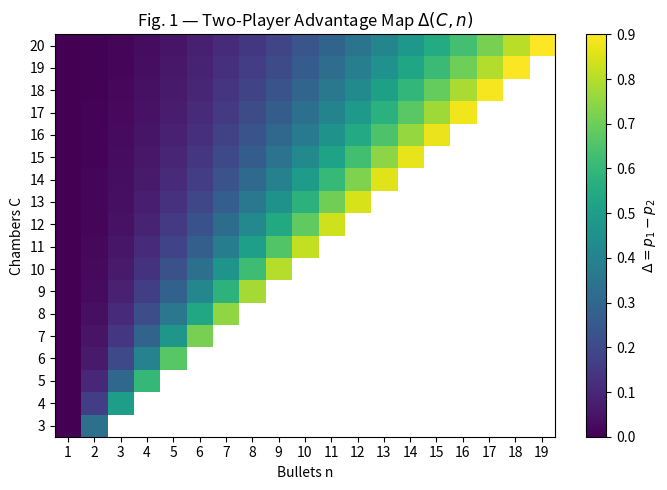
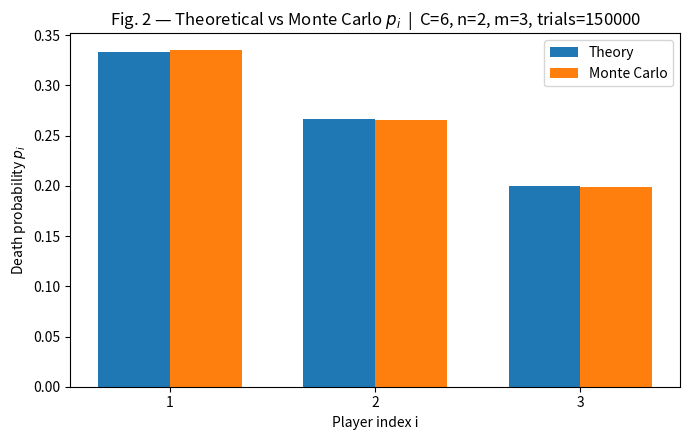
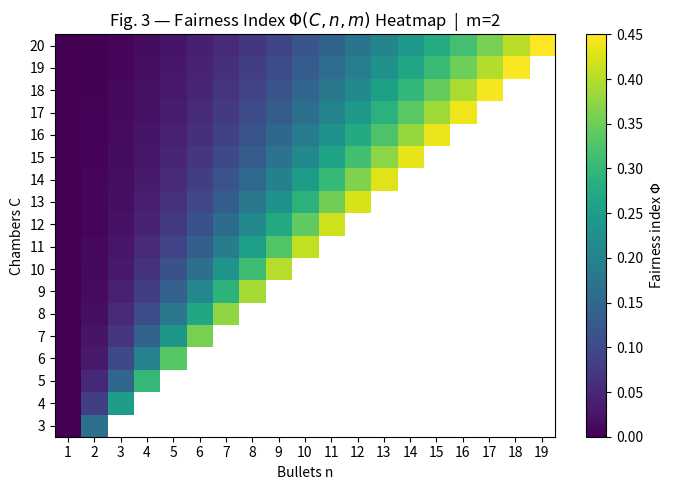
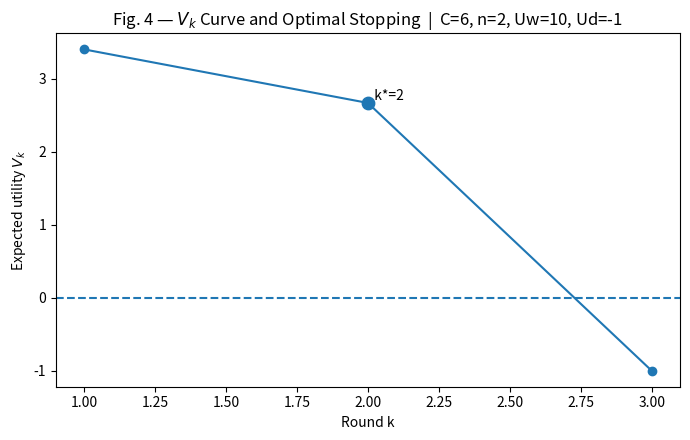
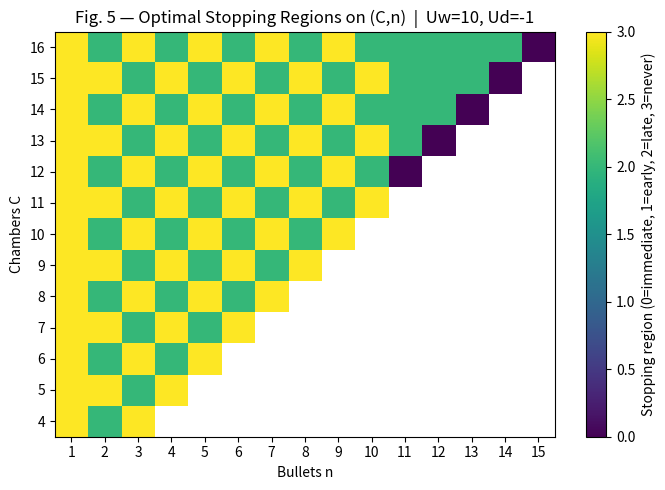
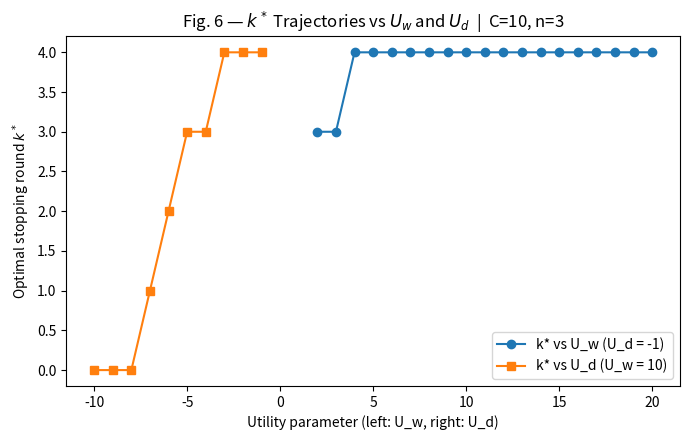

Recreate these plots in Python, in order.
# -*- coding: utf-8 -*-
"""
English-only figure generator for the Russian Roulette paper.

Outputs six figures:
(1) Theoretical vs Monte Carlo p_i comparison
(2) Fairness index Φ(C,n,m) heatmap
(3) Two-player advantage Δ = p1 - p2 map
(4) V_k curve with optimal stopping point k*
(5) Optimal stopping regions on (C,n) plane
(6) k* trajectories under varying U_w and U_d

Rules:
- Use matplotlib only (no seaborn).
- One chart per figure (no subplots).
- Do not set specific colors/styles.
- Save figures under /mnt/data as PNG.

"""

import math
import random
import numpy as np
import matplotlib.pyplot as plt
import os
from datetime import datetime
import logging
import time

# ensure output folder exists (place images next to this script)
script_dir = os.path.dirname(os.path.abspath(__file__)) if "__file__" in globals() else os.getcwd()
out_dir = os.path.join(script_dir, "img")
os.makedirs(out_dir, exist_ok=True)

# --------------------------
# Logging helpers (added): terminal + file with timestamp
# --------------------------

logs_dir = os.path.join(script_dir, "logs")
os.makedirs(logs_dir, exist_ok=True)

def setup_logger(name: str = "montecarlo", level=logging.INFO):
    """Create a logger that writes to terminal and a timestamped file."""
    ts = datetime.now().strftime("%Y%m%d-%H%M%S")
    log_path = os.path.join(logs_dir, f"{name}-{ts}.log")

    logger = logging.getLogger(name)
    logger.setLevel(level)
    logger.handlers.clear()

    fmt = logging.Formatter("%(asctime)s [%(levelname)s] %(message)s")

    # File handler
    fh = logging.FileHandler(log_path, encoding="utf-8")
    fh.setFormatter(fmt)
    logger.addHandler(fh)

    # Console handler
    ch = logging.StreamHandler()
    ch.setFormatter(fmt)
    logger.addHandler(ch)

    logger.propagate = False
    logger.info(f"Log file initialized: {log_path}")
    return logger, log_path

# Global logger
LOGGER, LOG_PATH = setup_logger("montecarlo")

# --------------------------
# Core probability / fairness / simulation / DP helpers
# --------------------------

def death_probs_theory(C: int, n: int, m: int):
    """
    Theoretical death probabilities for one-shot, no-spin variant.
    Player order is fixed; player i shoots the (i-th) chamber exactly once.
    p_i = [∏_{j=1}^{i-1} (C-j+1-n)/(C-j+1)] * [n/(C-i+1)]
    """
    probs = []
    survive_prefix = 1.0
    for i in range(1, m + 1):
        p_i = survive_prefix * (n / (C - i + 1))
        probs.append(p_i)
        survive_prefix *= (C - i + 1 - n) / (C - i + 1)
    return probs


def simulate_one_shot(
    C: int,
    n: int,
    m: int,
    trials: int = 200_000,
    rng_seed: int = 42,
    logger: logging.Logger = None,
    log_every: int = 10_000
):
    """
    Monte Carlo for one-shot, no-spin:
    - Randomly place n bullets among C chambers (without replacement).
    - Players 1..m each take one shot in order.
    - If a player hits a bullet, that player dies and the round ends.
    Returns empirical death probabilities for players 1..m.

    Added behavior:
    - Periodically logs progress and running estimates to terminal and to a timestamped log file.
    - On KeyboardInterrupt, logs partial estimates before returning.
    """
    if logger is None:
        logger = LOGGER

    rnd = random.Random(rng_seed)
    deaths = [0] * m
    start = time.perf_counter()

    logger.info(f"[MC-START] C={C}, n={n}, m={m}, trials={trials}, seed={rng_seed}")
    logger.info(f"[MC-START] log_every={log_every}")

    try:
        for t in range(trials):
            bullet_positions = set(rnd.sample(range(C), n))
            for i in range(m):
                if i in bullet_positions:
                    deaths[i] += 1
                    break

            # Progress logging
            step = t + 1
            if step % log_every == 0 or step == trials:
                running_probs = [d / step for d in deaths]
                elapsed = time.perf_counter() - start
                pct = 100.0 * step / trials
                logger.info(
                    f"[MC-PROGRESS] {step}/{trials} ({pct:.1f}%) "
                    f"elapsed={elapsed:.2f}s "
                    f"running p_i={['{:.6f}'.format(x) for x in running_probs]}"
                )

    except KeyboardInterrupt:
        # Record partial results if interrupted
        step = max(1, t + 1)  # t may be undefined in some edge cases
        running_probs = [d / step for d in deaths]
        elapsed = time.perf_counter() - start
        logger.warning(
            f"[MC-INTERRUPTED] at {step}/{trials} "
            f"elapsed={elapsed:.2f}s "
            f"partial p_i={['{:.6f}'.format(x) for x in running_probs]}"
        )

    final_probs = [d / trials for d in deaths]
    total_elapsed = time.perf_counter() - start
    logger.info(f"[MC-DONE] total_elapsed={total_elapsed:.2f}s final p_i={['{:.6f}'.format(x) for x in final_probs]}")
    return final_probs


def fairness_index_from_probs(ps):
    """Standard deviation of death probabilities."""
    ps = np.array(ps, dtype=float)
    return float(ps.std())


def fairness_index(C: int, n: int, m: int):
    """Compute Φ from theory p_i."""
    ps = death_probs_theory(C, n, m)
    return fairness_index_from_probs(ps)


def advantage_gap_two_players(C: int, n: int):
    """
    Δ = p1 - p2 for m=2.
    p1 = n/C
    p2 = (C-n)/C * n/(C-1) = n(C-n)/(C(C-1))
    Δ = (n/C) - n(C-n)/(C(C-1)) = (n/C) * ((n-1)/(C-1))
    """
    if C <= 1 or n < 0 or n >= C:
        return None
    p1 = n / C
    p2 = (C - n) / C * (n / (C - 1))
    return p1 - p2


def Vk_curve(C: int, n: int, Uwin: float = 10.0, Uforfeit: float = 0.0, Udeath: float = -1.0):
    """
    Dynamic programming for optimal stopping (two players, no spin, fixed layout per round):
    Round k has two shots: you first, then opponent if you survive.
    V_k = P_die*Udeath + P_win*Uwin + P_continue*V_{k+1}
    Terminal: for the last feasible round k_max, if d_k = n (only bullets remain), set V_k = Udeath.
    Returns: list of (k, V_k) for k=1..k_max, and k_star = max k with V_k > Uforfeit (0 if none).
    """
    # Find k_max such that d_k = C - 2k + 2 >= n and at least 2 chambers remain.
    kmax = 0
    k = 1
    while True:
        d_k = C - 2 * k + 2
        if d_k >= n and d_k >= 2:
            kmax = k
            k += 1
        else:
            break
    if kmax == 0:
        return [], 0

    V = {}
    d_kmax = C - 2 * kmax + 2
    if d_kmax == n:
        V[kmax] = Udeath
    else:
        d = d_kmax
        P_die = n / d
        P_win = (d - n) / d * (n / (d - 1)) if d > 1 else 0.0
        P_cont = (d - n) / d * ((d - 1 - n) / (d - 1)) if d > 1 else 0.0
        V[kmax] = P_die * Udeath + P_win * Uwin + P_cont * Uforfeit

    for k in range(kmax - 1, 0, -1):
        d = C - 2 * k + 2
        P_die = n / d
        if d > 1:
            P_win = (d - n) / d * (n / (d - 1))
            P_cont = (d - n) / d * ((d - 1 - n) / (d - 1))
        else:
            P_win = 0.0
            P_cont = 0.0
        V[k] = P_die * Udeath + P_win * Uwin + P_cont * V[k + 1]

    k_star = 0
    for k in range(1, kmax + 1):
        if V[k] > Uforfeit:
            k_star = k

    curve = [(k, V[k]) for k in range(1, kmax + 1)]
    return curve, k_star


# --------------------------
# Figure 1: Theory vs Monte Carlo p_i
# --------------------------
def figure1_pi_compare(C=6, n=2, m=3, trials=150_000): 
    # Fig. 1 now: Two-player advantage heatmap (previously Fig. 3)
    Cs = list(range(3, 21))
    max_n = 20 - 1
    delta_grid = np.full((len(Cs), max_n), np.nan, dtype=float)

    for i, Cc in enumerate(Cs):
        for nn in range(1, Cc):
            delta_grid[i, nn - 1] = advantage_gap_two_players(Cc, nn)

    plt.figure(figsize=(7, 5))
    plt.imshow(delta_grid, aspect='auto', origin='lower')
    plt.colorbar(label='$\\Delta = p_1 - p_2$')
    plt.title('Fig. 1 — Two-Player Advantage Map $\\Delta(C,n)$')
    plt.xlabel('Bullets n')
    plt.ylabel('Chambers C')
    plt.xticks(range(max_n), range(1, max_n + 1))
    plt.yticks(range(len(Cs)), Cs)
    plt.tight_layout()
    plt.savefig(os.path.join(out_dir, 'fig1_advantage_heatmap_en.png'), dpi=200)
    plt.close()


# --------------------------
# Figure 2: Theoretical vs Monte Carlo p_i (swapped)
# --------------------------
def figure2_phi_heatmap(m=2, C_min=3, C_max=12):
    # Fig. 2 now: Theoretical vs Monte Carlo $p_i$ (previously Fig. 3 content)
    C = 6
    n = 2
    m_local = 3
    trials = 150_000
    theory = death_probs_theory(C, n, m_local)

    # With logging-enabled Monte Carlo (added)
    log_every = max(1_000, trials // 20)  # print every ~5%
    LOGGER.info(f"[FIG2] Running MC compare: C={C}, n={n}, m={m_local}, trials={trials}")
    sim = simulate_one_shot(
        C, n, m_local,
        trials=trials,
        rng_seed=123,
        logger=LOGGER,
        log_every=log_every
    )

    players = np.arange(1, m_local + 1)
    width = 0.35

    plt.figure(figsize=(7, 4.5))
    plt.bar(players - width/2, theory, width, label='Theory')
    plt.bar(players + width/2, sim, width, label='Monte Carlo')
    plt.title(f'Fig. 2 — Theoretical vs Monte Carlo $p_i$  |  C={C}, n={n}, m={m_local}, trials={trials}')
    plt.xlabel('Player index i')
    plt.ylabel('Death probability $p_i$')
    plt.xticks(players)
    plt.legend()
    plt.tight_layout()
    plt.savefig(os.path.join(out_dir, 'fig2_pi_compare_en.png'), dpi=200)
    plt.close()

    LOGGER.info("[FIG2] Saved fig2_pi_compare_en.png")


# --------------------------
# Figure 3: Fairness index heatmap Φ(C,n,m) (swapped)
# --------------------------
def figure3_advantage_heatmap(C_min=3, C_max=20):
    # Fig. 3 now: Fairness Index heatmap (previously Fig. 2 content)
    Cs = list(range(C_min, C_max + 1))
    max_n = C_max - 1
    phi_grid = np.full((len(Cs), max_n), np.nan, dtype=float)

    for i, Cc in enumerate(Cs):
        for nn in range(1, Cc):
            phi_grid[i, nn - 1] = fairness_index(Cc, nn, m=2)

    plt.figure(figsize=(7, 5))
    plt.imshow(phi_grid, aspect='auto', origin='lower')
    plt.colorbar(label='Fairness index $\\Phi$')
    plt.title('Fig. 3 — Fairness Index $\\Phi(C,n,m)$ Heatmap  |  m=2')
    plt.xlabel('Bullets n')
    plt.ylabel('Chambers C')
    plt.xticks(range(max_n), range(1, max_n + 1))
    plt.yticks(range(len(Cs)), Cs)
    plt.tight_layout()
    plt.savefig(os.path.join(out_dir, 'fig3_phi_heatmap_en.png'), dpi=200)
    plt.close()


# --------------------------
# Figure 4: V_k curve with optimal stopping point k*
# --------------------------
def figure4_Vk_curve(C=6, n=2, Uwin=10, Udeath=-1, Uforfeit=0):
    curve, k_star = Vk_curve(C, n, Uwin, Uforfeit, Udeath)
    ks = [k for k, _ in curve]
    Vs = [v for _, v in curve]

    plt.figure(figsize=(7, 4.5))
    plt.plot(ks, Vs, marker='o')
    plt.axhline(0, linestyle='--')
    if k_star > 0:
        v_star = dict(curve)[k_star]
        plt.scatter([k_star], [v_star], s=80)
        plt.text(k_star, v_star, f'  k*={k_star}', va='bottom')
    plt.title(f'Fig. 4 — $V_k$ Curve and Optimal Stopping  |  C={C}, n={n}, Uw={Uwin}, Ud={Udeath}')
    plt.xlabel('Round k')
    plt.ylabel('Expected utility $V_k$')
    plt.tight_layout()
    plt.savefig(os.path.join(out_dir, 'fig4_Vk_curve_en.png'), dpi=200)
    plt.close()


# --------------------------
# Figure 5: Optimal stopping regions on (C,n) plane
# --------------------------
def figure5_stopping_regions(C_min=4, C_max=16, Uwin=10, Udeath=-1, Uforfeit=0):
    Cs = list(range(C_min, C_max + 1))
    max_n = C_max - 1
    # Region code: 0 = immediate forfeit (V1<=0), 1 = early stop, 2 = late stop, 3 = never stop until kmax
    region = np.full((len(Cs), max_n), np.nan, dtype=float)

    for i, C in enumerate(Cs):
        for n in range(1, C):
            curve, k_star = Vk_curve(C, n, Uwin, Uforfeit, Udeath)
            if not curve:
                region[i, n - 1] = 0
                continue
            kmax = curve[-1][0]
            if k_star == 0:
                region[i, n - 1] = 0
            elif k_star == kmax:
                region[i, n - 1] = 3
            else:
                ratio = k_star / kmax if kmax > 0 else 0
                region[i, n - 1] = 1 if ratio < 0.4 else 2

    plt.figure(figsize=(7, 5))
    plt.imshow(region, aspect='auto', origin='lower')
    cbar = plt.colorbar()
    cbar.set_label('Stopping region (0=immediate, 1=early, 2=late, 3=never)')
    plt.title(f'Fig. 5 — Optimal Stopping Regions on (C,n)  |  Uw={Uwin}, Ud={Udeath}')
    plt.xlabel('Bullets n')
    plt.ylabel('Chambers C')
    plt.xticks(range(max_n), range(1, max_n + 1))
    plt.yticks(range(len(Cs)), Cs)
    plt.tight_layout()
    plt.savefig(os.path.join(out_dir, 'fig5_stopping_regions_en.png'), dpi=200)
    plt.close()


# --------------------------
# Figure 6: k* trajectories under varying U_w and U_d
# --------------------------
def figure6_kstar_trajectories(C=10, n=3):
    # Trajectory 1: vary U_w with fixed U_d = -1
    Uw_values = np.arange(2, 21, 1)  # 2..20
    kstar_vs_Uw = []
    for Uw in Uw_values:
        curve, k_star = Vk_curve(C, n, Uwin=Uw, Uforfeit=0.0, Udeath=-1.0)
        kstar_vs_Uw.append(k_star)

    # Trajectory 2: vary U_d with fixed U_w = 10
    Ud_values = np.arange(-10, 0, 1)  # -10..-1
    kstar_vs_Ud = []
    for Ud in Ud_values:
        curve, k_star = Vk_curve(C, n, Uwin=10.0, Uforfeit=0.0, Udeath=Ud)
        kstar_vs_Ud.append(k_star)

    plt.figure(figsize=(7, 4.5))
    plt.plot(Uw_values, kstar_vs_Uw, marker='o', label='k* vs U_w (U_d = -1)')
    plt.plot(Ud_values, kstar_vs_Ud, marker='s', label='k* vs U_d (U_w = 10)')
    plt.title(f'Fig. 6 — $k^*$ Trajectories vs $U_w$ and $U_d$  |  C={C}, n={n}')
    plt.xlabel('Utility parameter (left: U_w, right: U_d)')
    plt.ylabel('Optimal stopping round $k^*$')
    plt.legend()
    plt.tight_layout()
    plt.savefig(os.path.join(out_dir, 'fig6_kstar_trajectories_en.png'), dpi=200)
    plt.close()


# --------------------------
# Generate all six figures with default parameters
# --------------------------

if __name__ == "__main__":
    figure1_pi_compare(C=6, n=2, m=3, trials=120_000)
    figure2_phi_heatmap(m=2, C_min=3, C_max=12)
    figure3_advantage_heatmap(C_min=3, C_max=20)
    figure4_Vk_curve(C=6, n=2, Uwin=10, Udeath=-1, Uforfeit=0)
    figure5_stopping_regions(C_min=4, C_max=16, Uwin=10, Udeath=-1, Uforfeit=0)
    figure6_kstar_trajectories(C=10, n=3)

    print(f"Saved: {os.path.join(out_dir, 'fig1_advantage_heatmap_en.png')}")
    print(f"Saved: {os.path.join(out_dir, 'fig2_pi_compare_en.png')}")
    print(f"Saved: {os.path.join(out_dir, 'fig3_phi_heatmap_en.png')}")
    print(f"Saved: {os.path.join(out_dir, 'fig4_Vk_curve_en.png')}")
    print(f"Saved: {os.path.join(out_dir, 'fig5_stopping_regions_en.png')}")
    print(f"Saved: {os.path.join(out_dir, 'fig6_kstar_trajectories_en.png')}")
    print(f"Log file: {LOG_PATH}")
